Run: headless pygame with SDL's dummy video driver; simulated clock (each Clock.tick advances the game by its frame time, no real sleeping); random seed 0; keys injected as events and as key.get_pressed() state; no mouse input.
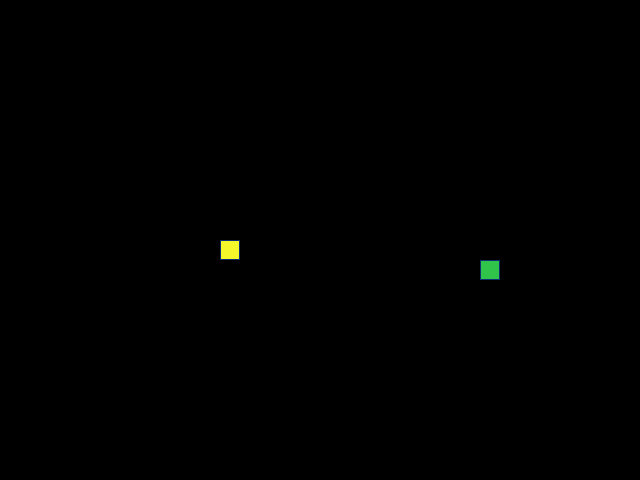
Frame 1 of 4 · flips 1–60 · no input
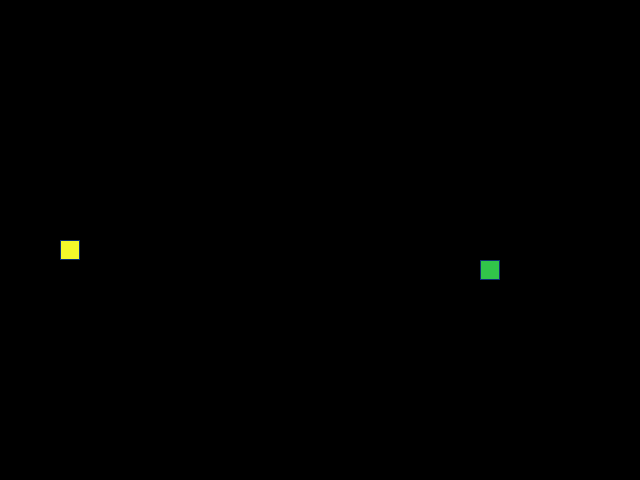
Frame 2 of 4 · flips 61–180 · tapped SPACE, RETURN · held RIGHT (→), D
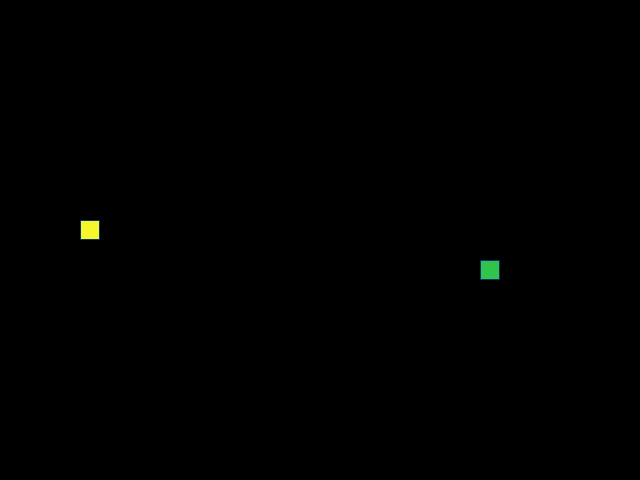
Frame 3 of 4 · flips 181–300 · held DOWN (↓), S
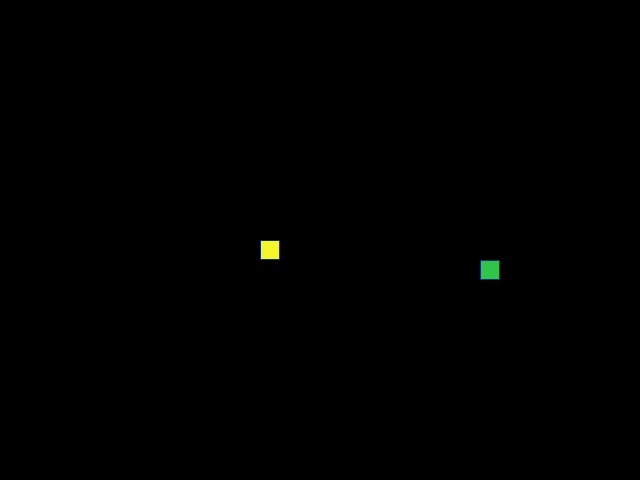
Frame 4 of 4 · flips 301–420 · held LEFT (←), A, UP (↑), W

The pygame program that drew these frames:

"""Импортируемые библиотеки."""
from random import choice, randint

import pygame

# Константы для размеров поля и сетки:
SCREEN_WIDTH, SCREEN_HEIGHT = 640, 480
GRID_SIZE = 20
GRID_WIDTH = SCREEN_WIDTH // GRID_SIZE
GRID_HEIGHT = SCREEN_HEIGHT // GRID_SIZE

# Направления движения:
UP = (0, 1)
DOWN = (0, -1)
LEFT = (-1, 0)
RIGHT = (1, 0)
DIRECTIONS = [RIGHT, UP, DOWN, LEFT]

# Цвет фона - черный:
BOARD_BACKGROUND_COLOR = (0, 0, 0)

# Цвет границы ячейки
BORDER_COLOR = (14, 49, 113)

# Цвет яблока
APPLE_COLOR = (49, 196, 74)

# Цвет змейки
SNAKE_COLOR = (245, 247, 43)

# Скорость движения змейки:
SPEED = 10

# Настройка игрового окна:
screen = pygame.display.set_mode((SCREEN_WIDTH, SCREEN_HEIGHT), 0, 32)

# Заголовок окна игрового поля:
pygame.display.set_caption('Змейка')

# Настройка времени:
clock = pygame.time.Clock()


class GameObject:
    """Базовый класс, который устанавливает параметры объекта игры."""

    def __init__(self) -> None:
        self.position = (GRID_WIDTH // 2, GRID_HEIGHT // 2)
        self.body_color = None

    def draw(self):
        """Этот метод отвечает за иллюстрирование
        объектов на игровом поле.
        """
        pass


class Apple(GameObject):
    """Этот класс унаследован от класса GameObject.
    Он описывает параметры яблочка и действия с ним.
    """

    def __init__(self):
        super().__init__()
        self.body_color = APPLE_COLOR
        self.position = self.randomize_position()

    def randomize_position(self):
        """Этот метод устанавливает
        случайное положение яблочка на игровом поле.
        """
        random_num_1 = randint(0, GRID_WIDTH - 1) * GRID_SIZE
        random_num_2 = randint(0, GRID_HEIGHT - 1) * GRID_SIZE
        position = (random_num_1, random_num_2)
        return position

    def draw(self):
        """Этот метод отвечает за иллюстрирование
        яблочка на игровом поле.
        """
        rect = pygame.Rect(self.position, (GRID_SIZE, GRID_SIZE))
        pygame.draw.rect(screen, self.body_color, rect)
        pygame.draw.rect(screen, BORDER_COLOR, rect, 1)


class Snake(GameObject):
    """Этот класс унаследован от класса GameObject.
    Он описывает параметры змейки и действия с ней.
    """

    def __init__(self):
        super().__init__()
        self.length = 1
        self.positions = [(SCREEN_WIDTH // 2, SCREEN_HEIGHT // 2)]
        self.direction = RIGHT
        self.next_direction = None
        self.body_color = SNAKE_COLOR
        self.last = None

    def update_direction(self):
        """Этот метод описывает изменение
        направления движения змейки."""
        if self.next_direction:
            self.direction = self.next_direction
        self.next_direction = None

    def move(self):
        """Данный метод описывает движение змейки на игровом поле."""
        self.get_head_position()
        self.update_direction()
        if self.direction == RIGHT:
            self.positions.insert(
                0, ((self.positions[0][0] + GRID_SIZE) % SCREEN_WIDTH,
                    self.positions[0][1]))
        elif self.direction == LEFT:
            self.positions.insert(
                0, ((self.positions[0][0] - GRID_SIZE) % SCREEN_WIDTH,
                    self.positions[0][1]))
        elif self.direction == UP:
            self.positions.insert(
                0, (self.positions[0][0],
                    (self.positions[0][1] - GRID_SIZE) % SCREEN_HEIGHT))
        elif self.direction == DOWN:
            self.positions.insert(
                0, (self.positions[0][0],
                    (self.positions[0][1] + GRID_SIZE) % SCREEN_HEIGHT))
        if len(self.positions) > self.length:
            self.last = self.positions[-1]
            self.positions.pop(-1)

    def increase(self):
        """Данный метод описывает увеличение длины змейки."""
        self.length += 1
        self.positions.append(self.last)

    def draw(self):
        """Этот метод отвечает за иллюстрирование
        змейки на игровом поле.
        """
        for position in self.positions[:-1]:
            rect = (pygame.Rect(position, (GRID_SIZE, GRID_SIZE)))
            pygame.draw.rect(screen, self.body_color, rect)
            pygame.draw.rect(screen, BORDER_COLOR, rect, 1)

#     # Отрисовка головы змейки
        head_rect = pygame.Rect(self.positions[0], (GRID_SIZE, GRID_SIZE))
        pygame.draw.rect(screen, self.body_color, head_rect)
        pygame.draw.rect(screen, BORDER_COLOR, head_rect, 1)

#     # Затирание последнего сегмента
        if self.last:
            last_rect = pygame.Rect(self.last, (GRID_SIZE, GRID_SIZE))
            pygame.draw.rect(screen, BOARD_BACKGROUND_COLOR, last_rect)

    def get_head_position(self):
        """Этот метод возвращает позицию головы змейки."""
        return self.positions[0]

    def reset(self):
        """Этот метод отвечает за обновление
        направления движения змейки.
        """
        self.length = 1
        self.positions = [(SCREEN_WIDTH // 2, SCREEN_HEIGHT // 2)]
        self.direction = choice(DIRECTIONS)


def handle_keys(game_object):
    """Эта функция отвечает за обработку действий пользователя."""
    for event in pygame.event.get():
        if event.type == pygame.QUIT:
            pygame.quit()
            raise SystemExit
        if event.type == pygame.KEYDOWN:
            if event.key == pygame.K_UP and game_object.direction != DOWN:
                game_object.next_direction = UP
            elif event.key == pygame.K_DOWN and game_object.direction != UP:
                game_object.next_direction = DOWN
            elif event.key == pygame.K_LEFT and game_object.direction != RIGHT:
                game_object.next_direction = LEFT
            elif event.key == pygame.K_RIGHT and game_object.direction != LEFT:
                game_object.next_direction = RIGHT


def main():
    """Эта функция отвечает за описание действий игры."""
    # Инициализация PyGame:
    pygame.init()
    # Тут нужно создать экземпляры классов.
    apple = Apple()
    snake = Snake()

    while True:
        clock.tick(SPEED)
        handle_keys(snake)

        if apple.position == snake.get_head_position():
            snake.increase()
            apple.position = apple.randomize_position()

        head_snake = snake.get_head_position()
        body_snake = snake.positions[1:]
        if len(snake.positions) > 2 and head_snake in body_snake:
            snake.reset()
            screen.fill(BOARD_BACKGROUND_COLOR)

        # Тут опишите основную логику игры.
        apple.draw()
        snake.draw()
        snake.move()
        pygame.display.update()


if __name__ == '__main__':
    main()


# Метод draw класса Apple
# def draw(self):
#     rect = pygame.Rect(self.position, (GRID_SIZE, GRID_SIZE))
#     pygame.draw.rect(screen, self.body_color, rect)
#     pygame.draw.rect(screen, BORDER_COLOR, rect, 1)

# # Метод draw класса Snake
# def draw(self):
#     for position in self.positions[:-1]:
#         rect = (pygame.Rect(position, (GRID_SIZE, GRID_SIZE)))
#         pygame.draw.rect(screen, self.body_color, rect)
#         pygame.draw.rect(screen, BORDER_COLOR, rect, 1)

#     # Отрисовка головы змейки
#     head_rect = pygame.Rect(self.positions[0], (GRID_SIZE, GRID_SIZE))
#     pygame.draw.rect(screen, self.body_color, head_rect)
#     pygame.draw.rect(screen, BORDER_COLOR, head_rect, 1)

#     # Затирание последнего сегмента
#     if self.last:
#         last_rect = pygame.Rect(self.last, (GRID_SIZE, GRID_SIZE))
#         pygame.draw.rect(screen, BOARD_BACKGROUND_COLOR, last_rect)

# Функция обработки действий пользователя
# def handle_keys(game_object):
#     for event in pygame.event.get():
#         if event.type == pygame.QUIT:
#             pygame.quit()
#             raise SystemExit
#         elif event.type == pygame.KEYDOWN:
#             if event.key == pygame.K_UP and game_object.direction != DOWN:
#                 game_object.next_direction = UP
#             elif event.key == pygame.K_DOWN and game_object.direction != UP:
#                 game_object.next_direction = DOWN
#             elif event.key == pygame.K_LEFT and
#             game_object.direction != RIGHT:
#                 game_object.next_direction = LEFT
#             elif event.key == pygame.K_RIGHT and
#             game_object.direction != LEFT:
#                 game_object.next_direction = RIGHT

# Метод обновления направления после нажатия на кнопку
# def update_direction(self):
#     if self.next_direction:
#         self.direction = self.next_direction
#         self.next_direction = None
